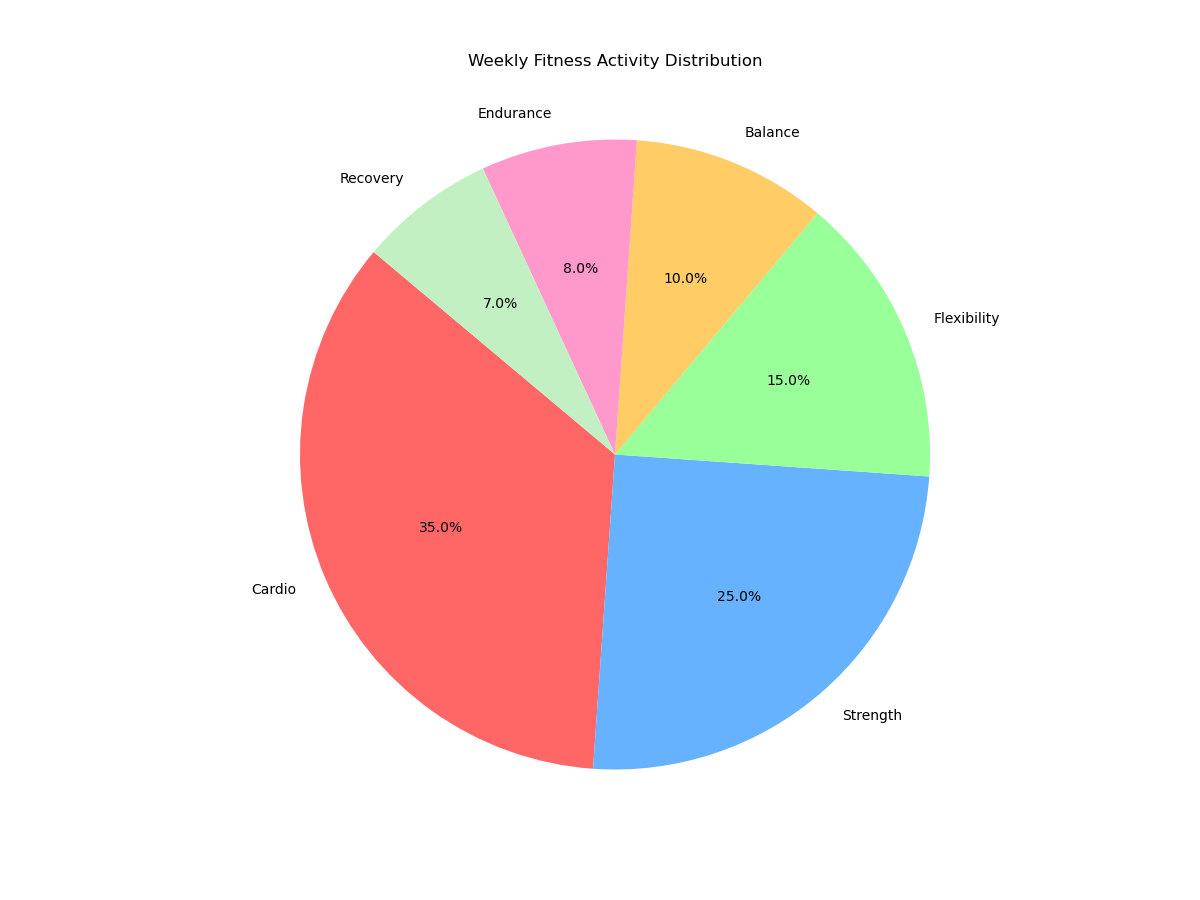

The data file committed next to this chart (first rows):
Category, Percentage
Cardio, 35
Strength, 25
Flexibility, 15
Balance, 10
Endurance, 8
Recovery, 7
